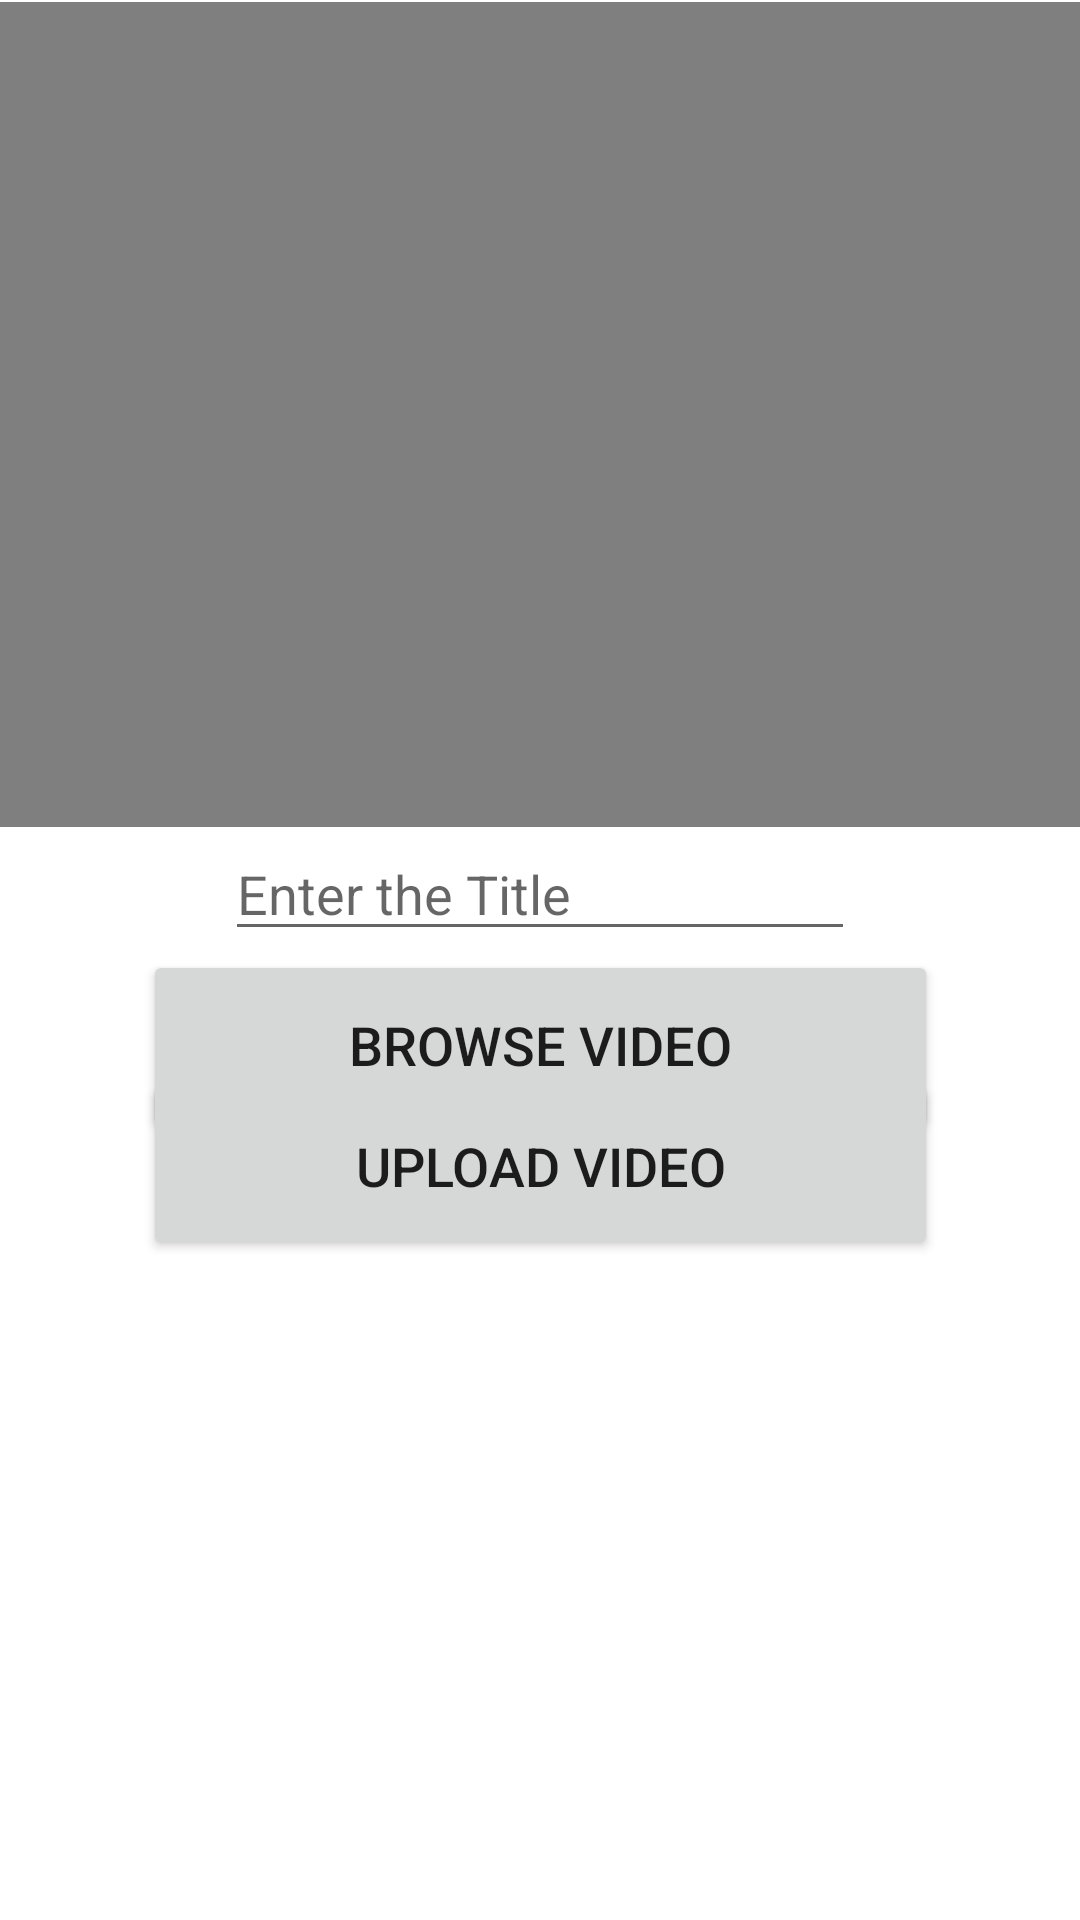

The Android layout XML behind this screen, and the referenced resources:
<!-- AndroidManifest.xml: application theme Theme.Video_Streaming_App -->
<!-- res/layout/activity_addvideo.xml -->
<?xml version="1.0" encoding="utf-8"?>
<androidx.constraintlayout.widget.ConstraintLayout xmlns:android="http://schemas.android.com/apk/res/android"
    xmlns:app="http://schemas.android.com/apk/res-auto"
    xmlns:tools="http://schemas.android.com/tools"
    android:layout_width="match_parent"
    android:layout_height="match_parent"
    tools:context=".addvideo">

    <VideoView
        android:id="@+id/videoView"
        android:layout_width="410dp"
        android:layout_height="275dp"
        app:layout_constraintBottom_toBottomOf="parent"
        app:layout_constraintEnd_toEndOf="parent"
        app:layout_constraintHorizontal_bias="0.0"
        app:layout_constraintStart_toStartOf="parent"
        app:layout_constraintTop_toTopOf="parent"
        app:layout_constraintVertical_bias="0.002" />

    <Button
        android:id="@+id/browse"
        android:layout_width="265dp"
        android:layout_height="63dp"
        android:text="Browse Video"
        android:textSize="18sp"
        app:layout_constraintBottom_toBottomOf="parent"
        app:layout_constraintEnd_toEndOf="parent"
        app:layout_constraintStart_toStartOf="parent"
        app:layout_constraintTop_toTopOf="parent"
        app:layout_constraintVertical_bias="0.549" />

    <Button
        android:id="@+id/upload"
        android:layout_width="265dp"
        android:layout_height="63dp"
        android:layout_marginBottom="220dp"
        android:text="Upload Video"
        android:textSize="18sp"
        app:layout_constraintBottom_toBottomOf="parent"
        app:layout_constraintEnd_toEndOf="parent"
        app:layout_constraintStart_toStartOf="parent"
        app:layout_constraintTop_toBottomOf="@+id/browse"
        app:layout_constraintVertical_bias="1.0" />

    <EditText
        android:id="@+id/vtitle"
        android:layout_width="wrap_content"
        android:layout_height="wrap_content"
        android:ems="10"
        android:hint="Enter the Title "
        android:inputType="textPersonName"
        app:layout_constraintBottom_toTopOf="@+id/browse"
        app:layout_constraintEnd_toEndOf="parent"
        app:layout_constraintStart_toStartOf="parent"
        app:layout_constraintTop_toBottomOf="@+id/videoView" />


</androidx.constraintlayout.widget.ConstraintLayout>
<!-- resources referenced by this layout -->
<resources>
  <style name="Theme.Video_Streaming_App" parent="Theme.MaterialComponents.DayNight.DarkActionBar">
          
          <item name="colorPrimary">@color/purple_500</item>
          <item name="colorPrimaryVariant">@color/purple_700</item>
          <item name="colorOnPrimary">@color/white</item>
          
          <item name="colorSecondary">@color/teal_200</item>
          <item name="colorSecondaryVariant">@color/teal_700</item>
          <item name="colorOnSecondary">@color/black</item>
          
          <item name="android:statusBarColor" tools:targetApi="l">?attr/colorPrimaryVariant</item>
          
      </style>
  <color name="purple_500">#FF6200EE</color>
  <color name="purple_700">#FF3700B3</color>
  <color name="white">#FFFFFFFF</color>
  <color name="teal_200">#FF03DAC5</color>
  <color name="teal_700">#FF018786</color>
  <color name="black">#FF000000</color>
</resources>
